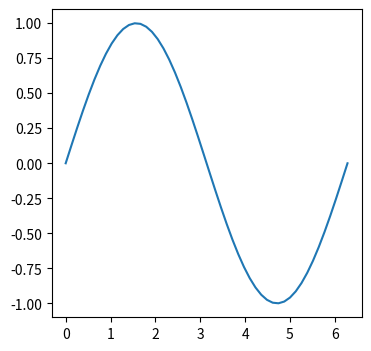

Here is the Python script that generated this plot:
# -*- coding: utf-8 -*-
# author:Gary
import numpy as np
import matplotlib.pyplot as plt

# ********可视化基本使用:设置图的大小********#
x = np.linspace(0, 2 * np.pi)
y = np.sin(x)
# 设置图的尺寸为4*4
plt.figure(figsize=(4, 4))
plt.plot(x, y)
plt.show()
